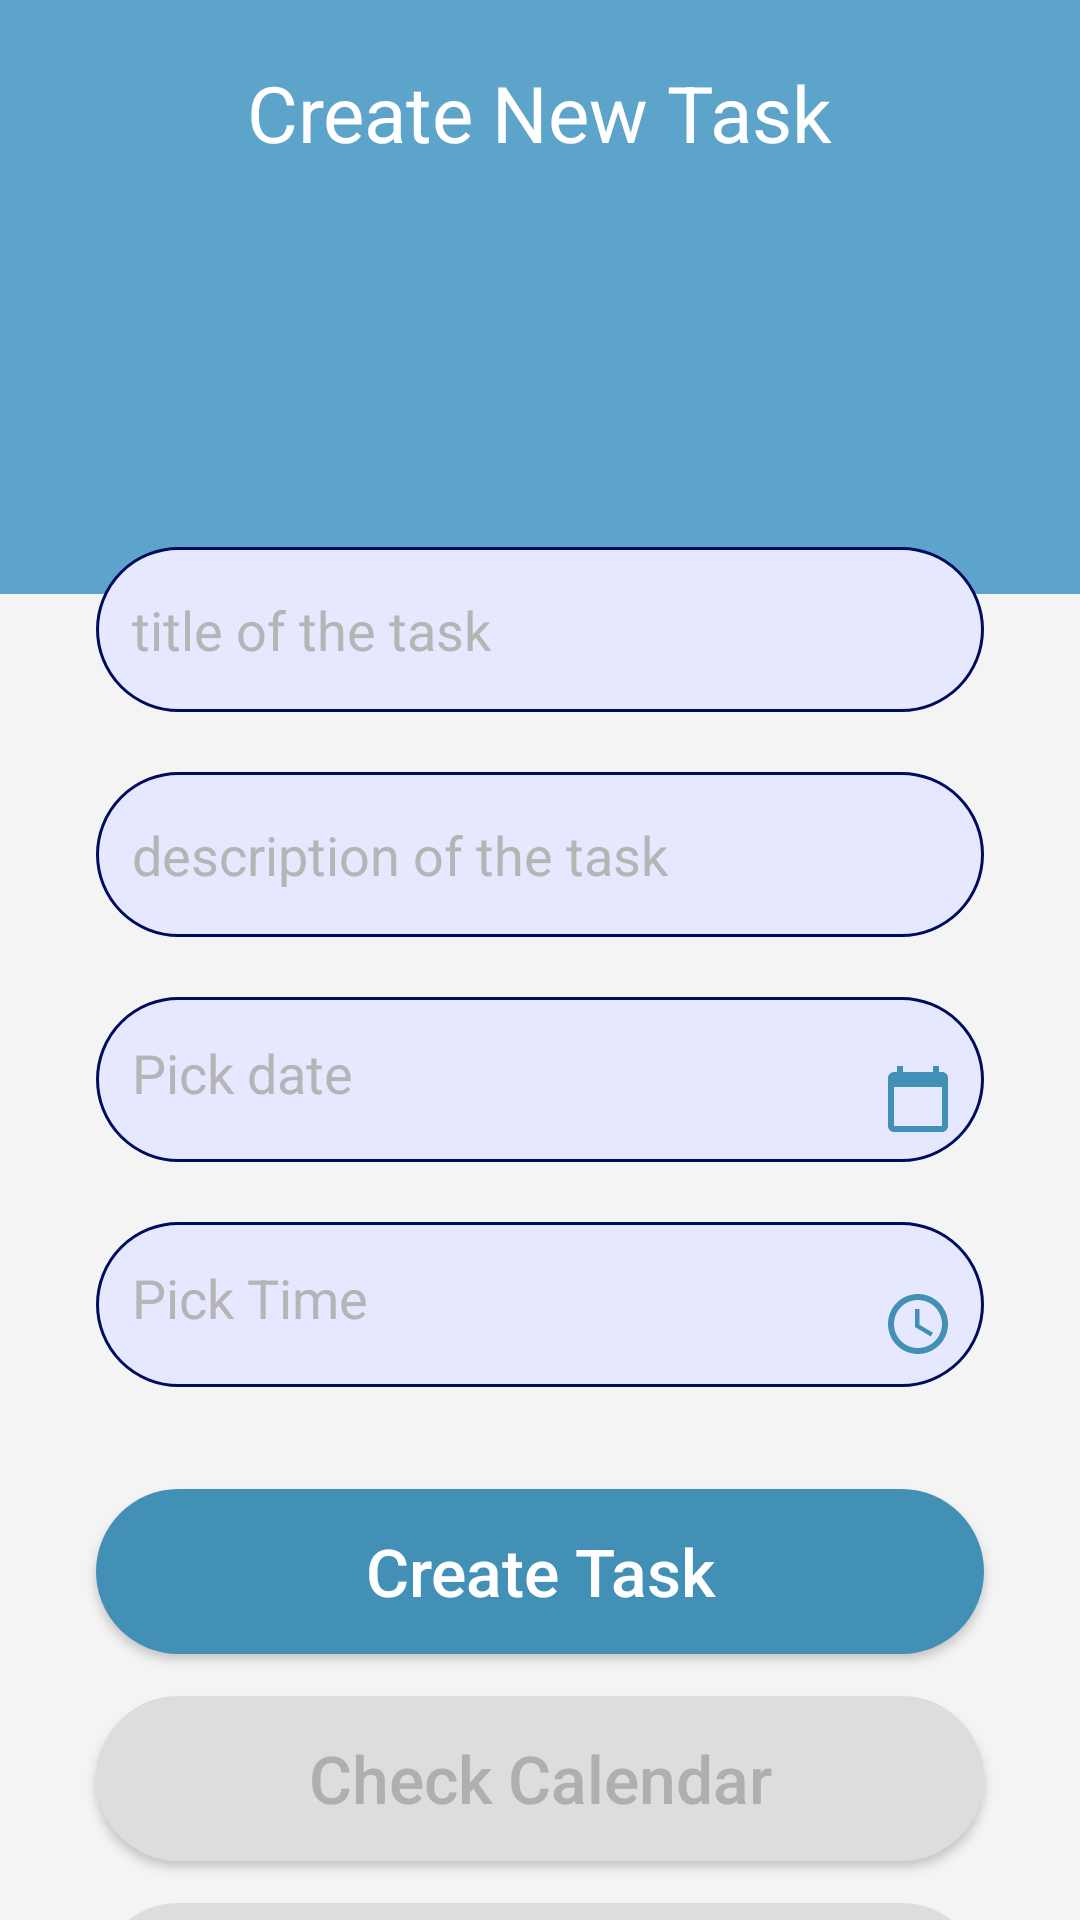

This screen was rendered from an Android layout file. Write that file and the resources it references.
<!-- AndroidManifest.xml: application theme Theme.Todo -->
<!-- res/layout/activity_new_task.xml -->
<?xml version="1.0" encoding="utf-8"?>
<LinearLayout
    xmlns:android="http://schemas.android.com/apk/res/android"
    xmlns:app="http://schemas.android.com/apk/res-auto"
    xmlns:tools="http://schemas.android.com/tools"
    android:layout_width="match_parent"
    android:layout_height="match_parent"
    android:background="#F4F4F4"
    tools:context=".NewTaskActivity"
    android:orientation="vertical">

    <LinearLayout
        android:orientation="vertical"
        android:layout_width="match_parent"
        android:layout_height="198dp"
        android:background="@color/colorPrimary">

        <TextView
            android:id="@+id/titlePage"
            android:layout_width="wrap_content"
            android:layout_height="wrap_content"
            android:layout_marginTop="20dp"
            android:layout_marginBottom="28dp"
            android:text="Create New Task"
            android:layout_gravity="center_horizontal"
            android:textColor="#FFF"
            android:textSize="26sp"/>


    </LinearLayout>

    <LinearLayout
        android:layout_marginLeft="16dp"
        android:layout_marginRight="16dp"
        android:layout_marginTop="-36dp"
        android:orientation="vertical"
        android:background="@drawable/bgitems"
        android:paddingTop="20dp"
        android:paddingBottom="14dp"
        android:layout_width="match_parent"
        android:layout_height="wrap_content">

        <LinearLayout
            android:orientation="vertical"
            android:layout_width="match_parent"
            android:layout_height="wrap_content"
            android:layout_marginLeft="16dp"
            android:layout_marginRight="16dp">


            <EditText
                android:id="@+id/titledesc"
                android:inputType="text"
                android:background="@drawable/bginputtask"
                android:paddingLeft="12dp"
                android:textColorHint="#B5B5B5"
                android:textColor="@color/colorPrimaryDark"
                android:hint="title of the task"
                android:layout_width="match_parent"
                android:layout_height="55dp"/>

        </LinearLayout>

        <LinearLayout
            android:orientation="vertical"
            android:layout_width="match_parent"
            android:layout_height="wrap_content"
            android:layout_marginLeft="16dp"
            android:layout_marginRight="16dp"
            android:layout_marginTop="20dp">


            <EditText
                android:id="@+id/desc"
                android:inputType="text"
                android:background="@drawable/bginputtask"
                android:paddingLeft="12dp"
                android:textColorHint="#B5B5B5"
                android:textColor="@color/colorPrimaryDark"
                android:hint="description of the task"
                android:layout_width="match_parent"
                android:layout_height="55dp"/>

        </LinearLayout>

        <LinearLayout
            android:orientation="vertical"
            android:layout_width="match_parent"
            android:layout_height="wrap_content"
            android:layout_marginLeft="16dp"
            android:layout_marginRight="16dp"
            android:layout_marginTop="20dp">

            <TextView
                android:id="@+id/adddate"
                android:background="@drawable/bginputtask"
                android:paddingLeft="12dp"
                android:textColorHint="#B5B5B5"
                android:textColor="@color/colorPrimaryDark"
                android:hint="Pick date"
                android:layout_width="match_parent"
                android:paddingTop="13dp"
                android:paddingRight="10dp"
                android:textSize="18sp"
                android:layout_height="55dp"
                android:drawableRight="@drawable/ic_baseline_calendar_today_24"
                android:drawablePadding="50dp"/>

        </LinearLayout>

        <LinearLayout
            android:orientation="vertical"
            android:layout_width="match_parent"
            android:layout_height="wrap_content"
            android:layout_marginLeft="16dp"
            android:layout_marginRight="16dp"
            android:layout_marginTop="20dp">

            <TextView
                android:id="@+id/addTime"
                android:background="@drawable/bginputtask"
                android:paddingLeft="12dp"
                android:textColorHint="#B5B5B5"
                android:textColor="@color/colorPrimaryDark"
                android:hint="Pick Time"
                android:layout_width="match_parent"
                android:paddingTop="13dp"
                android:paddingRight="10dp"
                android:textSize="18sp"
                android:layout_height="55dp"
                android:drawableRight="@drawable/ic_baseline_access_time_24"
                android:drawablePadding="50dp"/>

        </LinearLayout>

    </LinearLayout>


    <Button
        android:id="@+id/btnSaveTask"
        android:layout_marginRight="32dp"
        android:layout_marginLeft="32dp"
        android:layout_marginTop="20dp"
        android:text="Create Task"
        android:textColor="#FFF"
        android:textAllCaps="false"
        android:background="@drawable/bgbtncreate"
        android:textSize="22sp"
        android:layout_width="match_parent"
        android:layout_height="55dp"/>

    <Button
        android:id="@+id/btnCalendar"
        android:layout_marginRight="32dp"
        android:layout_marginLeft="32dp"
        android:layout_marginTop="14dp"
        android:text="Check Calendar"
        android:textColor="#AFAFAF"
        android:textAllCaps="false"
        android:background="@drawable/bgbtncancel"
        android:textSize="22sp"
        android:layout_width="match_parent"
        android:layout_height="55dp"/>

    <Button
        android:id="@+id/btnCancel"
        android:layout_marginRight="32dp"
        android:layout_marginLeft="32dp"
        android:layout_marginTop="14dp"
        android:text="Cancel"
        android:textColor="#AFAFAF"
        android:textAllCaps="false"
        android:background="@drawable/bgbtncancel"
        android:textSize="22sp"
        android:layout_width="match_parent"
        android:layout_height="55dp"/>



   
    </LinearLayout>
<!-- resources referenced by this layout -->
<resources>
  <color name="colorPrimary">#5DA4CA</color>
  <color name="colorPrimaryDark">#000C5D</color>
  <!-- drawable bgbtncancel (drawable) -->
  <?xml version="1.0" encoding="utf-8"?>
  <shape xmlns:android="http://schemas.android.com/apk/res/android">
  
      <solid
          android:color="#DDDDDD"/>
      <corners
          android:radius="50dp"/>
  </shape>
  <!-- drawable bgbtncreate (drawable) -->
  <?xml version="1.0" encoding="utf-8"?>
  <shape xmlns:android="http://schemas.android.com/apk/res/android">
  
      <solid
          android:color="@color/colorLogo"/>
      <corners
          android:radius="50dp"/>
  </shape>
  <!-- drawable bginputtask (drawable) -->
  <?xml version="1.0" encoding="utf-8"?>
  <selector xmlns:android="http://schemas.android.com/apk/res/android">
      <item
          android:drawable="@drawable/bginput"
          android:state_pressed="true"
  
          />
  
      <item
          android:drawable="@drawable/bginput"
          android:state_focused="true"
          />
  
      <item
          android:drawable="@drawable/bginput"
          android:state_selected="true"
          />
  
      <item
          android:drawable="@drawable/bginputsel"/>
  </selector>
  <!-- drawable ic_baseline_access_time_24 (drawable) -->
  <vector android:height="24dp" android:tint="#4290B6"
      android:viewportHeight="24" android:viewportWidth="24"
      android:width="24dp" xmlns:android="http://schemas.android.com/apk/res/android">
      <path android:fillColor="@android:color/white" android:pathData="M11.99,2C6.47,2 2,6.48 2,12s4.47,10 9.99,10C17.52,22 22,17.52 22,12S17.52,2 11.99,2zM12,20c-4.42,0 -8,-3.58 -8,-8s3.58,-8 8,-8 8,3.58 8,8 -3.58,8 -8,8z"/>
      <path android:fillColor="@android:color/white" android:pathData="M12.5,7H11v6l5.25,3.15 0.75,-1.23 -4.5,-2.67z"/>
  </vector>
  <!-- drawable ic_baseline_calendar_today_24 (drawable) -->
  <vector android:height="24dp" android:tint="#4290B6"
      android:viewportHeight="24" android:viewportWidth="24"
      android:width="24dp" xmlns:android="http://schemas.android.com/apk/res/android">
      <path android:fillColor="@android:color/white" android:pathData="M20,3h-1L19,1h-2v2L7,3L7,1L5,1v2L4,3c-1.1,0 -2,0.9 -2,2v16c0,1.1 0.9,2 2,2h16c1.1,0 2,-0.9 2,-2L22,5c0,-1.1 -0.9,-2 -2,-2zM20,21L4,21L4,8h16v13z"/>
  </vector>
  <style name="Theme.Todo" parent="Theme.AppCompat.Light.DarkActionBar">
          
          <item name="colorPrimary">@color/colorPrimary</item>
          <item name="colorPrimaryDark">@color/colorPrimaryDark</item>
          <item name="colorAccent">@color/colorAccent</item>
  
  
      </style>
  <color name="colorLogo">#4290B6</color>
  <!-- drawable bginput (drawable) -->
  <?xml version="1.0" encoding="utf-8"?>
  <shape xmlns:android="http://schemas.android.com/apk/res/android">
  
      <solid
          android:color="#F8F8F8"/>
      <Stroke
          android:width="1dp"
          android:color="#DDDDDD"/>
      <corners
          android:radius="50dp"/>
  </shape>
  <!-- drawable bginputsel (drawable) -->
  <?xml version="1.0" encoding="utf-8"?>
  <shape xmlns:android="http://schemas.android.com/apk/res/android">
  
      <solid
          android:color="#E5E8FF"/>
      <stroke
          android:width="1dp"
          android:color="#000C5D"/>
      <corners
          android:radius="50dp"/>
  </shape>
  <color name="colorAccent">#FF4081</color>
</resources>
